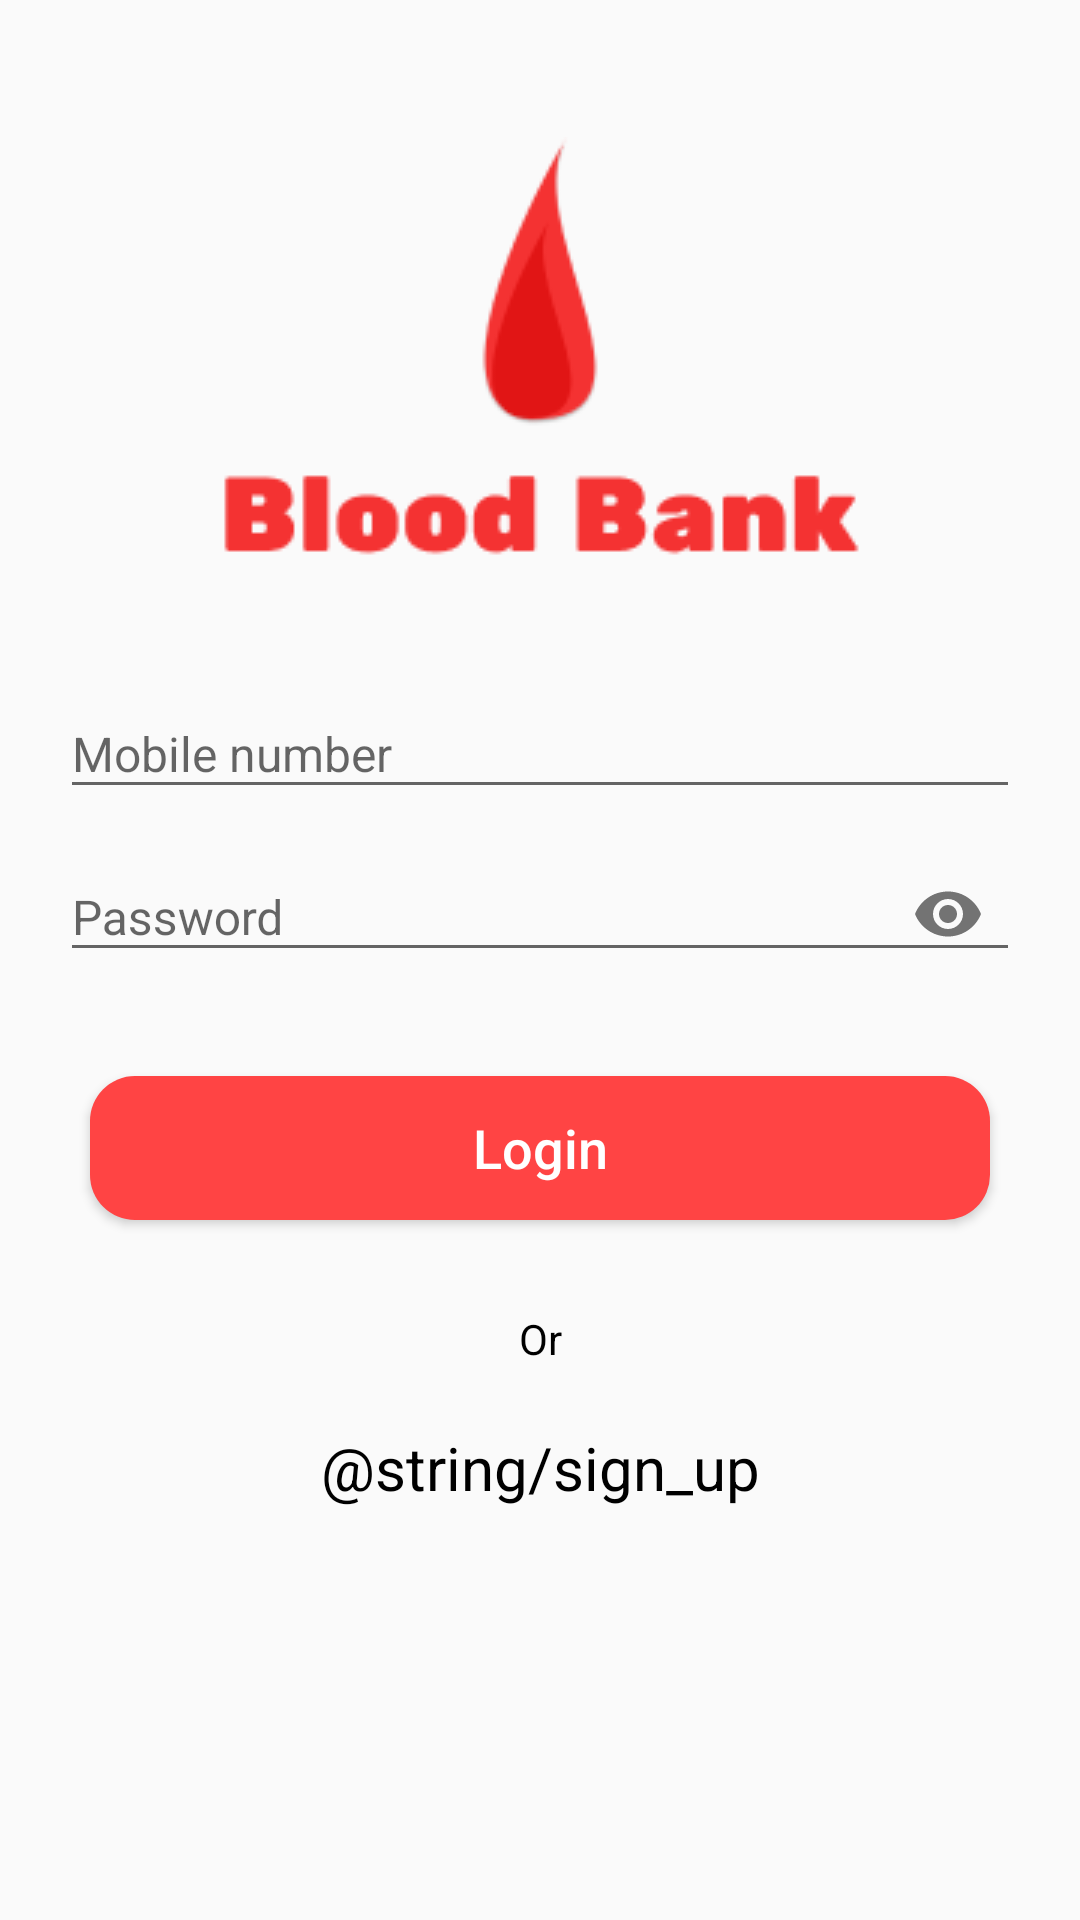

Here is an Android app screen rendered from its layout file. Give the layout XML and the strings, colors and styles it references.
<!-- AndroidManifest.xml: application theme AppTheme -->
<!-- res/layout/activity_login.xml -->
<?xml version="1.0" encoding="utf-8"?>
<ScrollView xmlns:android="http://schemas.android.com/apk/res/android"
        xmlns:app="http://schemas.android.com/apk/res-auto"
        xmlns:tools="http://schemas.android.com/tools"
        android:layout_width="match_parent"
        android:layout_height="match_parent"
        tools:context=".activities.LoginActivity">

    <LinearLayout
            android:layout_width="match_parent"
            android:layout_height="wrap_content"
            android:orientation="vertical">

        <ImageView
                android:layout_width="match_parent"
                android:layout_height="200dp"
                android:layout_marginTop="20dp"
                android:scaleType="centerInside"
                android:src="@drawable/logo" />

        <com.google.android.material.textfield.TextInputLayout
                android:layout_width="match_parent"
                android:layout_height="wrap_content"
                android:layout_marginStart="20dp"
                android:layout_marginEnd="20dp">

            <EditText
                    android:id="@+id/mobile"
                    android:layout_width="match_parent"
                    android:layout_height="wrap_content"
                    android:hint="Mobile number"
                    android:textColor="@android:color/black"
                    android:textSize="16dp" />
        </com.google.android.material.textfield.TextInputLayout>

        <com.google.android.material.textfield.TextInputLayout
                android:layout_width="match_parent"
                android:layout_height="wrap_content"
                android:layout_marginStart="20dp"
                android:layout_marginEnd="20dp"
                app:passwordToggleEnabled="true">

            <EditText
                    android:id="@+id/password"
                    android:layout_width="match_parent"
                    android:layout_height="wrap_content"
                    android:hint="Password"
                    android:inputType="textPassword"
                    android:textColor="@android:color/black"
                    android:textSize="16dp" />
        </com.google.android.material.textfield.TextInputLayout>

        <Button
                android:id="@+id/submit_button"
                android:layout_width="match_parent"
                android:layout_height="wrap_content"
                android:layout_margin="30dp"
                android:background="@drawable/button_bg"
                android:text="Login"
                android:textAllCaps="false"
                android:textColor="@android:color/white"
                android:textSize="18dp" />

        <TextView
                android:layout_width="match_parent"
                android:layout_height="wrap_content"
                android:text="Or"
                android:textAlignment="center"
                android:textColor="@android:color/black"
                android:textSize="14sp" />

        <TextView
                android:id="@+id/sign_up"
                android:layout_width="match_parent"
                android:layout_height="wrap_content"
                android:layout_marginTop="20dp"
                android:text="@string/sign_up"
                android:textAlignment="center"
                android:textColor="@android:color/black"
                android:textSize="20sp" />


    </LinearLayout>


</ScrollView>
<!-- resources referenced by this layout -->
<resources>
  <!-- drawable button_bg (drawable) -->
  <?xml version="1.0" encoding="utf-8"?>
  <shape xmlns:android="http://schemas.android.com/apk/res/android"
          android:shape="rectangle">
  
      <corners
          android:radius="15dp"/>
  
      <solid
          android:color="@android:color/holo_red_light"/>
  
  </shape>
  <!-- drawable logo: png bitmap (drawable, 5087 bytes) -->
  <style name="AppTheme" parent="Theme.AppCompat.Light.NoActionBar">
          
          <item name="colorPrimary">@color/splashStatusBar</item>
          <item name="colorPrimaryDark">@color/splashStatusBar</item>
          <item name="colorAccent">@color/splashStatusBar</item>
          <item name="android:windowIsTranslucent">true</item>
          <item name="android:windowAnimationStyle">@style/CustomActivityAnimation</item>
      </style>
  <color name="splashStatusBar">#f43232</color>
  <style name="CustomActivityAnimation" parent="@android:style/Animation.Activity">
          <item name="android:activityOpenEnterAnimation">@anim/slide_in_right</item>
          <item name="android:activityOpenExitAnimation">@anim/slide_out_right</item>
          <item name="android:activityCloseEnterAnimation">@anim/slide_in_left</item>
          <item name="android:activityCloseExitAnimation">@anim/slide_out_left</item>
      </style>
</resources>
